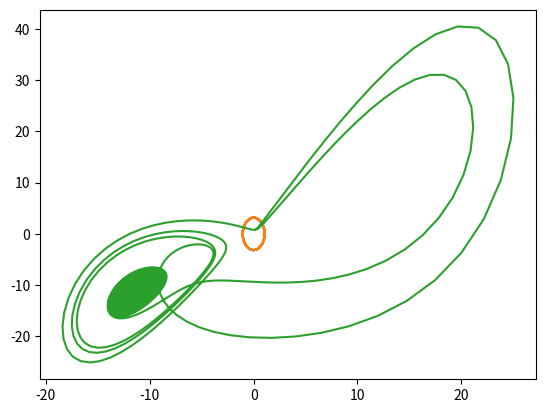

This figure's Python source:
#!/usr/bin/env python
# coding: utf-8

# In[1]:


import math
import numpy as np
import matplotlib.pyplot as plt

# Parameters
N = 1000  
h = 0.01  
theta0 = 1  
omega0 = 1


# given function 
def f_theta(theta, omega, l=1):
    return omega

def f_omega(theta, omega, g=9.81, l=1):
    return -(g/l) * math.sin(theta)


def rk4_method(theta0, omega0, h, N):
    theta =[0]*N
    omega = [0]*N
    theta[0] = theta0
    omega[0] = omega0
    for i in range(1,N):
        k1_theta=h*f_theta(theta[i-1],omega[i-1])
        k1_omega=h*f_omega(theta[i-1],omega[i-1])
        k2_theta=h*f_theta(theta[i-1]+k1_theta/2,omega[i-1]+k1_omega/ 2)
        k2_omega=h*f_omega(theta[i-1]+k1_theta/2,omega[i-1]+k1_omega/2)
        k3_theta=h*f_theta(theta[i-1]+k2_theta/2,omega[i-1]+k2_omega/ 2)
        k3_omega=h*f_omega(theta[i-1]+k2_theta/2,omega[i-1]+k2_omega/2)
        k4_theta=h*f_theta(theta[i-1]+k3_theta, omega[i-1]+k3_omega)
        k4_omega=h*f_omega(theta[i-1]+k3_theta, omega[i- 1]+k3_omega)
        theta[i]=theta[i-1]+1/6*(k1_theta+2*k2_theta+2*k3_theta+k4_theta)
        omega[i]=omega[i-1]+1/6*(k1_omega+2*k2_omega+2*k3_omega+k4_omega)
    return theta,omega
theta_rk4, omega_rk4 = rk4_method(theta0, omega0, h, N)
plt.plot(theta_rk4, omega_rk4)


# In[2]:


# adding friction terms

import math
import numpy as np
import matplotlib.pyplot as plt

# Parameters
N = 1000  
h = 0.01  
theta0 = 1  
omega0 = 1


# given function 
def f_theta(theta, omega, l=1):
    return omega

def f_omega(theta, omega, g=9.81, l=1):
    return -(g/l) * math.sin(theta)


def rk4_method(theta0, omega0, h, N):
    theta =[0]*N
    omega = [0]*N
    theta[0] = theta0
    omega[0] = omega0
    for i in range(1,N):
        k1_theta=h*f_theta(theta[i-1],omega[i-1])
        k1_omega=h*f_omega(theta[i-1],omega[i-1])
        k2_theta=h*f_theta(theta[i-1]+k1_theta/2,omega[i-1]+k1_omega/ 2)
        k2_omega=h*f_omega(theta[i-1]+k1_theta/2,omega[i-1]+k1_omega/2)
        k3_theta=h*f_theta(theta[i-1]+k2_theta/2,omega[i-1]+k2_omega/ 2)
        k3_omega=h*f_omega(theta[i-1]+k2_theta/2,omega[i-1]+k2_omega/2)
        k4_theta=h*f_theta(theta[i-1]+k3_theta, omega[i-1]+k3_omega)
        k4_omega=h*f_omega(theta[i-1]+k3_theta, omega[i- 1]+k3_omega)
        theta[i]=theta[i-1]+1/6*(k1_theta+2*k2_theta+2*k3_theta+k4_theta)
        omega[i]=omega[i-1]+1/6*(k1_omega+2*k2_omega+2*k3_omega+k4_omega)
    return theta,omega
theta_rk4, omega_rk4 = rk4_method(theta0, omega0, h, N)
plt.plot(theta_rk4, omega_rk4)


# In[6]:


# lorenz attractor
rho = 50
beta = 2.6667
sigma = 10

N = 5000  
h = 0.01  
x0 = 0.2  
y0 = 0.89
z0 = 0.52

def f_x(sigma,x, y,z):
    return sigma*(y - x)
def f_y(rho,x,y,z):
    return x*(rho - z) - y
def f_z(beta,x,y,z):
    return x*y - beta*z

def rk4_method(x0, y0, z0, h, N):
    x =[0]*N
    y = [0]*N
    z = [0]*N
    x[0] = x0
    y[0] = y0
    z[0] = z0
    for i in range(1,N):
        k1_x=h*f_x(sigma,x[i-1],y[i-1],z[i-1])
        k1_y=h*f_y(rho,x[i-1],y[i-1],z[i-1])
        k1_z=h*f_z(beta,x[i-1],y[i-1],z[i-1])
        
        k2_x=h*f_x(sigma,x[i-1]+k1_x/2,y[i-1]+k1_y/ 2,z[i-1]+k1_z/2)
        k2_y=h*f_y(rho,x[i-1]+k1_x/2,y[i-1]+k1_y/2,z[i-1]+k1_z/2)
        k2_z=h*f_z(beta,x[i-1]+k1_x/2,y[i-1]+k1_y/2,z[i-1]+k1_z/2)
        
        k3_x=h*f_x(sigma,x[i-1]+k2_x/2,y[i-1]+k2_y/2,z[i-1]+k2_z/2)
        k3_y=h*f_y(rho,x[i-1]+k2_x/2,y[i-1]+k2_y/2,z[i-1]+k2_z/2)
        k3_z=h*f_z(beta,y[i-1]+k2_x/2,y[i-1]+k2_y/2,z[i-1]+k2_z/2)
        
        k4_x=h*f_x(sigma,x[i-1]+k3_x, y[i-1]+k3_y, z[i-1]+k3_z)
        k4_y=h*f_y(rho,x[i-1]+k3_x, y[i-1]+k3_y, z[i-1]+k3_z)
        k4_z=h*f_z(beta,x[i-1]+k3_x, y[i-1]+k3_y, z[i-1]+k3_z)

        x[i]=x[i-1]+1/6*(k1_x+2*k2_x+2*k3_x+k4_x)
        y[i]=y[i-1]+1/6*(k1_y+2*k2_y+2*k3_y+k4_y)
        z[i]=z[i-1]+1/6*(k1_z+2*k2_z+2*k3_z+k4_z)
    return x, y, z
x_rk4, y_rk4, z_rk4 = rk4_method(x0, y0, z0, h, N)
plt.plot(x_rk4, y_rk4)
plt.show()


# In[ ]:





# In[ ]:





# In[ ]:




